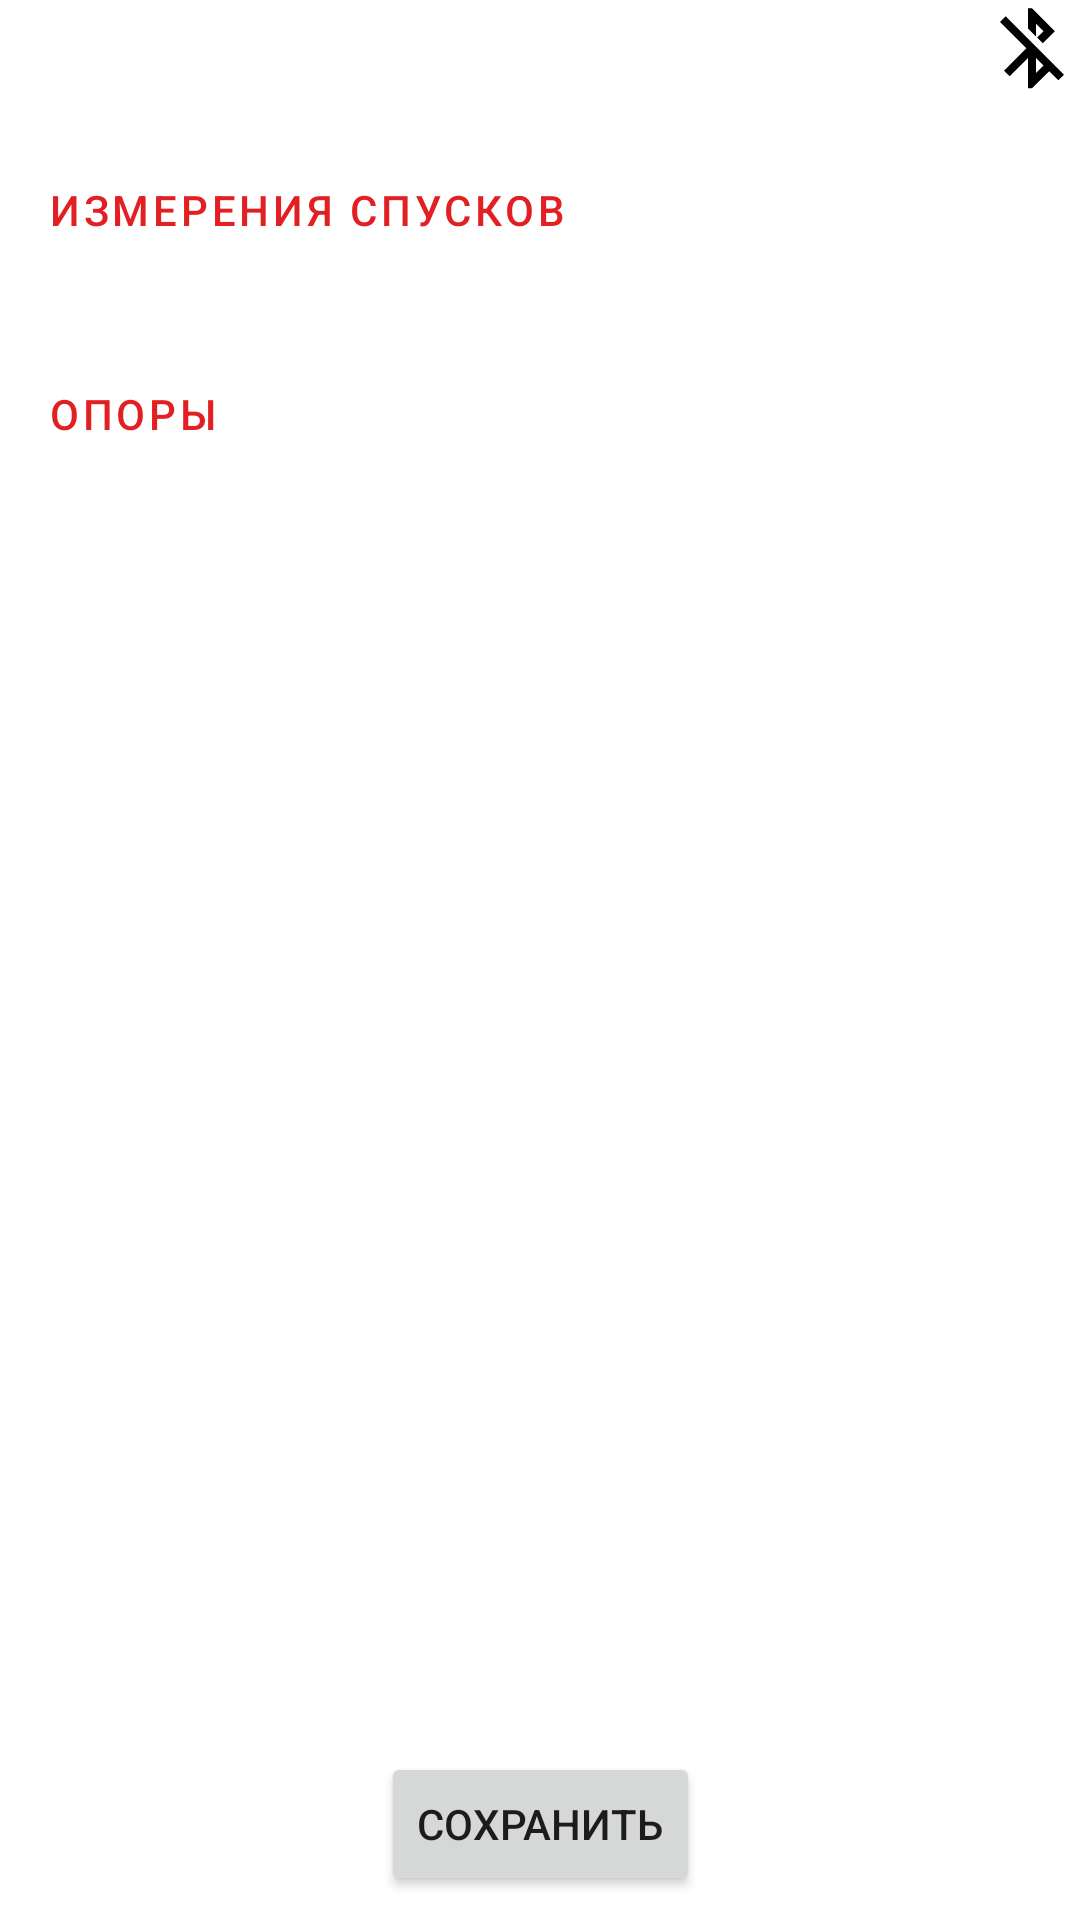

Write the Android layout XML for this screen, with the resource values it uses.
<!-- AndroidManifest.xml: application theme Theme.AppTheme -->
<!-- res/layout/bridge_crossing_fragment.xml -->
<?xml version="1.0" encoding="utf-8"?>
<androidx.constraintlayout.widget.ConstraintLayout xmlns:android="http://schemas.android.com/apk/res/android"
    xmlns:app="http://schemas.android.com/apk/res-auto"
    xmlns:tools="http://schemas.android.com/tools"
    android:layout_width="match_parent"
    android:layout_height="match_parent"
    android:layout_margin="@dimen/content_margin_small">

    <include
        android:id="@+id/layout_header"
        layout="@layout/layout_header"
        app:layout_constraintEnd_toEndOf="parent"
        app:layout_constraintStart_toStartOf="parent"
        app:layout_constraintTop_toTopOf="parent" />








    <Button
        android:id="@+id/btn_dimensions_down"
        style="?attr/materialButtonOutlinedStyle"
        android:layout_width="match_parent"
        android:layout_height="@dimen/button_action_height"
        android:layout_marginTop="@dimen/content_margin_small"
        android:gravity="left|center"
        android:layoutDirection="rtl"
        android:paddingStart="10dp"
        android:text="@string/dimensions_down"
        app:icon="@drawable/ic_arrow_right"
        app:layout_constraintLeft_toLeftOf="parent"
        app:layout_constraintRight_toRightOf="parent"
        app:layout_constraintTop_toBottomOf="@+id/layout_header"
        tools:ignore="RtlSymmetry" />

    <Button
        android:id="@+id/btn_supports"
        style="?attr/materialButtonOutlinedStyle"
        android:layout_width="match_parent"
        android:layout_height="@dimen/button_action_height"
        android:layout_marginTop="@dimen/content_margin_small"
        android:gravity="left|center"
        android:layoutDirection="rtl"
        android:paddingStart="10dp"
        android:text="@string/supports"
        app:icon="@drawable/ic_arrow_right"
        app:layout_constraintLeft_toLeftOf="parent"
        app:layout_constraintRight_toRightOf="parent"
        app:layout_constraintTop_toBottomOf="@+id/btn_dimensions_down"
        tools:ignore="RtlSymmetry" />

    <Button
        android:id="@+id/btn_save"
        android:layout_width="wrap_content"
        android:layout_height="wrap_content"
        android:layout_marginBottom="@dimen/content_margin_small"
        android:text="@string/save"
        app:layout_constraintBottom_toBottomOf="parent"
        app:layout_constraintLeft_toLeftOf="parent"
        app:layout_constraintRight_toRightOf="parent" />

</androidx.constraintlayout.widget.ConstraintLayout>
<!-- res/layout/layout_header.xml (included above) -->
<?xml version="1.0" encoding="utf-8"?>
<androidx.constraintlayout.widget.ConstraintLayout xmlns:android="http://schemas.android.com/apk/res/android"
    xmlns:app="http://schemas.android.com/apk/res-auto"
    android:layout_width="match_parent"
    android:layout_height="wrap_content">

    <androidx.appcompat.widget.AppCompatImageButton
        android:id="@+id/btn_back"
        style="@style/Widget.AppCompat.Button.Borderless"
        android:layout_width="wrap_content"
        android:layout_height="0dp"
        android:src="@drawable/ic_arrow_left"
        app:layout_constraintBottom_toBottomOf="parent"
        app:layout_constraintLeft_toLeftOf="parent"
        app:layout_constraintTop_toTopOf="parent" />

    <TextView
        android:id="@+id/layout_header_text"
        style="@style/TextAppearance.Screen.Title"
        android:layout_width="0dp"
        android:layout_height="wrap_content"
        android:textSize="16sp"
        android:layout_marginEnd="@dimen/content_margin_small"
        app:layout_constraintBottom_toBottomOf="parent"
        app:layout_constraintLeft_toRightOf="@+id/btn_back"
        app:layout_constraintRight_toLeftOf="@+id/layout_header_bluetooth_icon_state"
        app:layout_constraintTop_toTopOf="parent" />

    <ImageView
        android:id="@+id/layout_header_bluetooth_icon_state"
        android:layout_width="wrap_content"
        android:layout_height="wrap_content"
        android:src="@drawable/ic_bluetooth_disconnected"
        app:layout_constraintRight_toLeftOf="@+id/layout_header_image"
        app:layout_constraintBottom_toBottomOf="parent"
        app:layout_constraintTop_toTopOf="parent" />

    <ImageView
        android:id="@+id/layout_header_image"
        android:layout_width="wrap_content"
        android:layout_height="wrap_content"
        android:src="@drawable/ic_baseline_account_circle_24"
        app:layout_constraintRight_toRightOf="parent"
        app:layout_constraintTop_toTopOf="parent" />

</androidx.constraintlayout.widget.ConstraintLayout>
<!-- resources referenced by this layout -->
<resources>
  <dimen name="button_action_height">60dp</dimen>
  <dimen name="content_margin_small">8dp</dimen>
  <!-- drawable ic_arrow_right (drawable) -->
  <vector xmlns:android="http://schemas.android.com/apk/res/android"
      android:width="9dp"
      android:height="16dp"
      android:viewportWidth="9"
      android:viewportHeight="16">
    <path
        android:pathData="M1,1L8,8L1,15"
        android:strokeLineJoin="round"
        android:strokeWidth="2"
        android:strokeColor="#DD717A"
        android:strokeLineCap="round"/>
  </vector>
  <!-- drawable ic_bluetooth_disconnected (drawable) -->
  <vector android:height="32dp" android:viewportHeight="48"
      android:viewportWidth="48" android:width="32dp" xmlns:android="http://schemas.android.com/apk/res/android">
      <path android:fillColor="#FF000000" android:pathData="M26,11.83l3.76,3.76 -3.2,3.2 2.83,2.83 6.03,-6.03 -11.42,-11.42h-2v10.06l4,4v-6.4zM10.83,8.17l-2.83,2.83 13.17,13.17 -11.17,11.17 2.83,2.83 9.17,-9.17v15.17h2l8.59,-8.59 4.59,4.59 2.82,-2.83 -29.17,-29.17zM26,36.51v-7.51l3.76,3.76 -3.76,3.75z"/>
  </vector>
  <string name="dimensions_bridge_crossing">Измерение мостового перехода</string>
  <string name="dimensions_down">Измерения спусков</string>
  <string name="save">Сохранить</string>
  <string name="supports">Опоры</string>
  <style name="TextAppearance.Screen.Title" parent="TextAppearance.MaterialComponents.Headline6">
          <item name="fontFamily">sans-serif-medium</item>
          <item name="android:fontFamily">sans-serif-medium</item>
          <item name="android:textColor">@color/color_text_primary</item>
          <item name="android:textSize">20sp</item>
      </style>
  <style name="Theme.AppTheme" parent="Theme.MaterialComponents.Light.NoActionBar">
          
          <item name="colorPrimary">@color/colorPrimary</item>
          <item name="colorPrimaryVariant">@color/colorPrimaryDark</item>
          <item name="colorOnPrimary">@color/white</item>
          <item name="android:statusBarColor" tools:targetApi="l">?attr/colorPrimaryVariant</item>
          
      </style>
  <color name="color_text_primary">#262626</color>
  <color name="colorPrimary">#e21f22</color>
  <color name="colorPrimaryDark">#a70000</color>
  <color name="white">#FFFFFFFF</color>
</resources>
